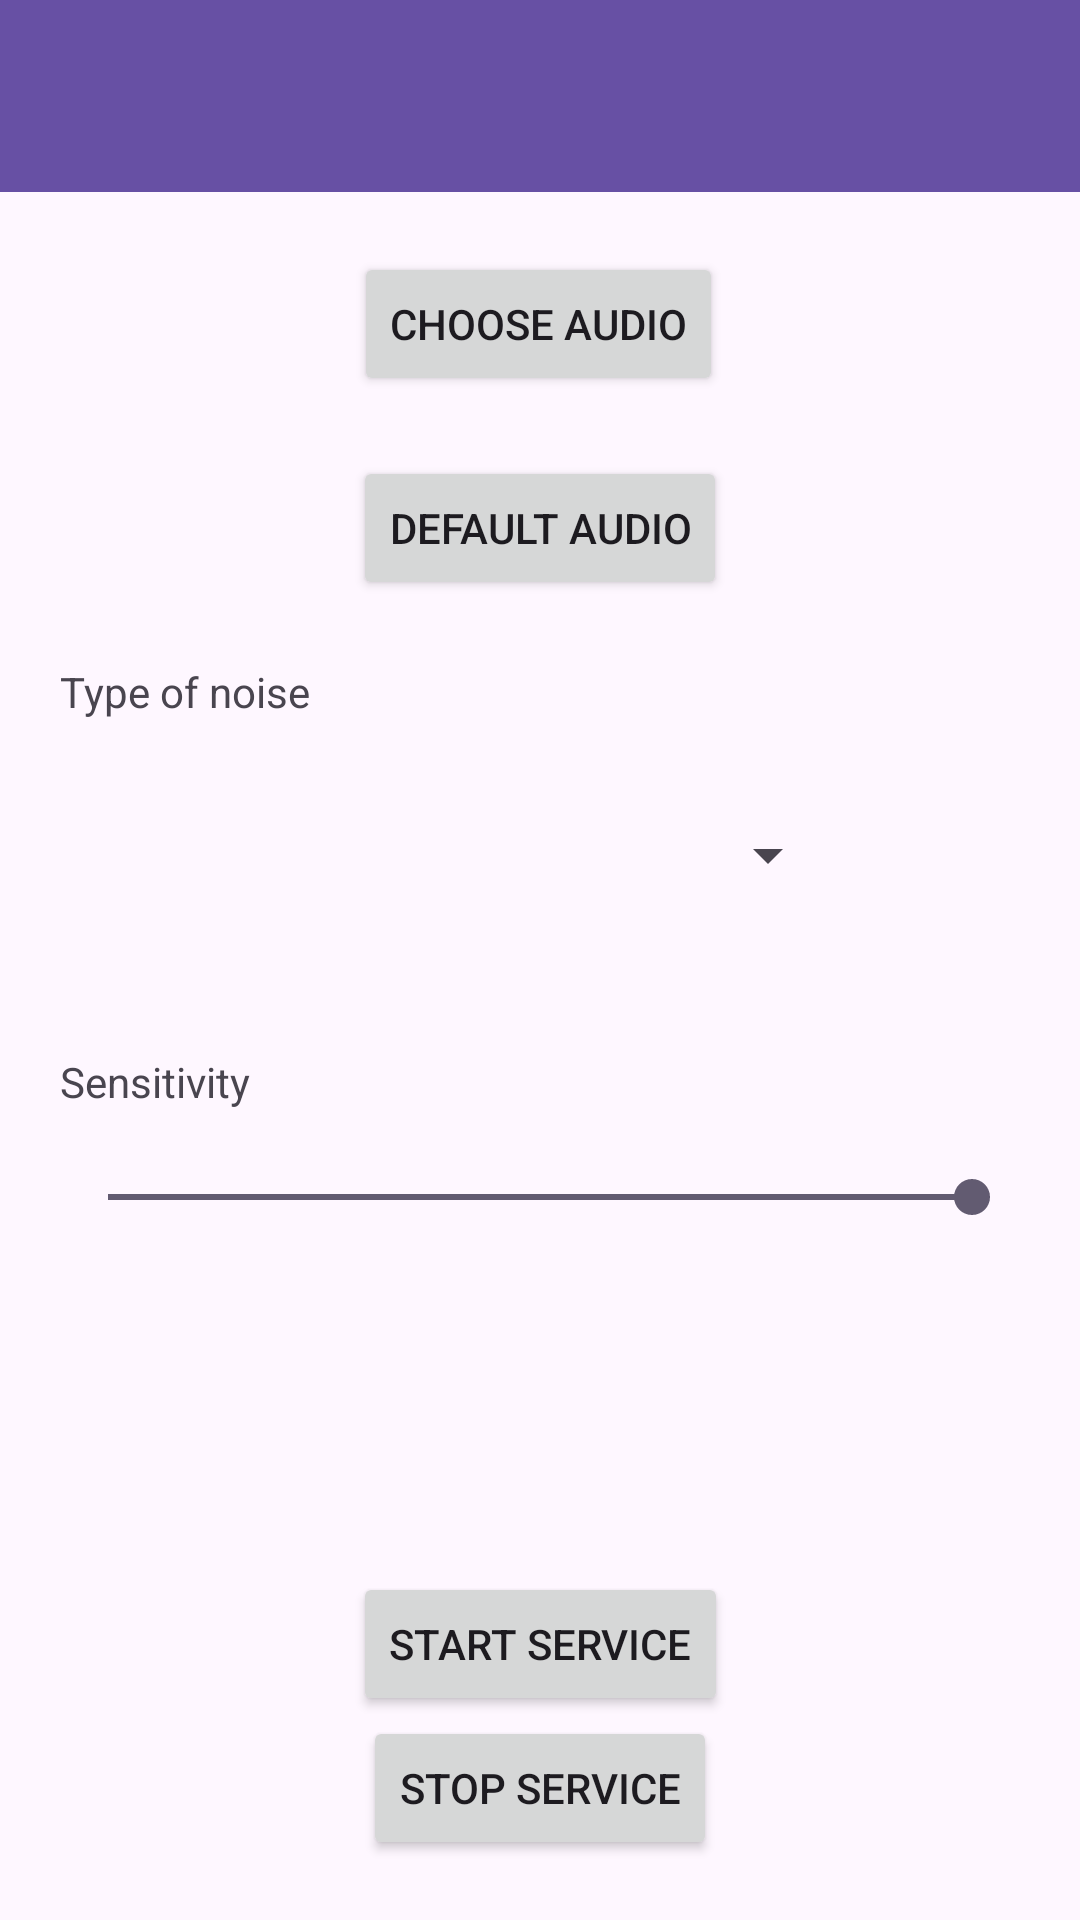

Produce the Android XML layout that renders to this screen, including the resource entries it uses.
<!-- AndroidManifest.xml: application theme Theme.Barking -->
<!-- res/layout/activity_main.xml -->
<?xml version="1.0" encoding="utf-8"?>
<androidx.constraintlayout.widget.ConstraintLayout xmlns:android="http://schemas.android.com/apk/res/android"
    xmlns:app="http://schemas.android.com/apk/res-auto"
    xmlns:tools="http://schemas.android.com/tools"
    android:id="@+id/main"
    android:layout_width="match_parent"
    android:layout_height="match_parent"
    tools:context=".activities.MainActivity">

    <androidx.appcompat.widget.Toolbar
        android:id="@+id/my_toolbar"
        android:layout_width="match_parent"
        android:layout_height="?attr/actionBarSize"
        android:background="?attr/colorPrimary"
        android:elevation="4dp"
        android:theme="@style/ThemeOverlay.AppCompat.ActionBar"
        app:titleTextColor="@color/white"
        app:subtitleTextColor="@color/white"
        app:layout_constraintEnd_toEndOf="parent"
        app:layout_constraintStart_toStartOf="parent"
        app:layout_constraintTop_toTopOf="parent"
        app:popupTheme="@style/ThemeOverlay.AppCompat.Light" />
    <Button
        android:id="@+id/start"
        android:layout_width="wrap_content"
        android:layout_height="wrap_content"
        android:text="@string/button_start"
        app:layout_constraintBottom_toTopOf="@+id/stop"
        app:layout_constraintEnd_toEndOf="parent"
        app:layout_constraintStart_toStartOf="parent" />

    <Button
        android:id="@+id/stop"
        android:layout_width="wrap_content"
        android:layout_height="wrap_content"
        android:layout_marginBottom="20dp"
        android:text="@string/button_stop"
        app:layout_constraintBottom_toBottomOf="parent"
        app:layout_constraintEnd_toEndOf="parent"
        app:layout_constraintStart_toStartOf="parent" />

    <Button
        android:id="@+id/file"
        android:layout_width="wrap_content"
        android:layout_height="wrap_content"
        android:layout_marginTop="20dp"
        android:text="@string/button_audio"
        app:layout_constraintEnd_toEndOf="parent"
        app:layout_constraintHorizontal_bias="0.498"
        app:layout_constraintStart_toStartOf="parent"
        app:layout_constraintTop_toBottomOf="@+id/my_toolbar" />

    <Spinner
        android:id="@+id/spinner"
        android:layout_width="200dp"
        android:layout_height="50dp"
        android:layout_marginStart="1dp"
        android:layout_marginTop="60dp"
        android:layout_marginEnd="1dp"
        app:layout_constraintEnd_toEndOf="parent"
        app:layout_constraintStart_toStartOf="parent"
        app:layout_constraintTop_toBottomOf="@+id/resetAudio" />

    <SeekBar
        android:id="@+id/seekBar"
        android:layout_width="0dp"
        android:layout_height="wrap_content"
        android:layout_marginStart="20dp"
        android:layout_marginTop="80dp"
        android:layout_marginEnd="20dp"
        android:max="100"
        android:progress="100"
        app:layout_constraintEnd_toEndOf="parent"
        app:layout_constraintStart_toStartOf="parent"
        app:layout_constraintTop_toBottomOf="@+id/spinner" />

    <Button
        android:id="@+id/resetAudio"
        android:layout_width="wrap_content"
        android:layout_height="wrap_content"
        android:layout_marginTop="20dp"
        android:text="@string/button_reset"
        app:layout_constraintEnd_toEndOf="parent"
        app:layout_constraintStart_toStartOf="parent"
        app:layout_constraintTop_toBottomOf="@+id/file" />

    <TextView
        android:id="@+id/textView"
        android:layout_width="wrap_content"
        android:layout_height="wrap_content"
        android:layout_marginBottom="20dp"
        android:text="@string/sensitivity"
        app:layout_constraintBottom_toTopOf="@+id/seekBar"
        app:layout_constraintStart_toStartOf="@+id/seekBar" />

    <TextView
        android:id="@+id/textView2"
        android:layout_width="wrap_content"
        android:layout_height="wrap_content"
        android:layout_marginBottom="20dp"
        android:text="@string/type"
        app:layout_constraintBottom_toTopOf="@+id/spinner"
        app:layout_constraintStart_toStartOf="@+id/textView" />

    <TextView
        android:id="@+id/about"
        android:layout_width="0dp"
        android:layout_height="0dp"
        android:layout_marginStart="20dp"
        android:layout_marginTop="20dp"
        android:layout_marginEnd="20dp"
        android:layout_marginBottom="20dp"
        app:layout_constraintBottom_toTopOf="@+id/start"
        app:layout_constraintEnd_toEndOf="parent"
        app:layout_constraintStart_toStartOf="parent"
        app:layout_constraintTop_toBottomOf="@+id/seekBar" />

</androidx.constraintlayout.widget.ConstraintLayout>
<!-- resources referenced by this layout -->
<resources>
  <string name="button_audio">Choose audio</string>
  <string name="button_reset">Default audio</string>
  <string name="button_start">Start service</string>
  <string name="button_stop">Stop service</string>
  <string name="sensitivity">Sensitivity</string>
  <string name="type">Type of noise</string>
  <style name="Theme.Barking" parent="Base.Theme.Barking" />
  <style name="Base.Theme.Barking" parent="Theme.Material3.DayNight.NoActionBar">
          <item name="actionOverflowButtonStyle">@style/MyOverflowButtonStyle</item>
      </style>
  <style name="MyOverflowButtonStyle" parent="Widget.AppCompat.ActionButton.Overflow">
          <item name="android:tint">@color/white</item>
      </style>
  <!-- not gathered from this repository: default colours our renderer supplied (Android Studio template values) -->
  <color name="white">#FFFFFFFF</color>
</resources>
